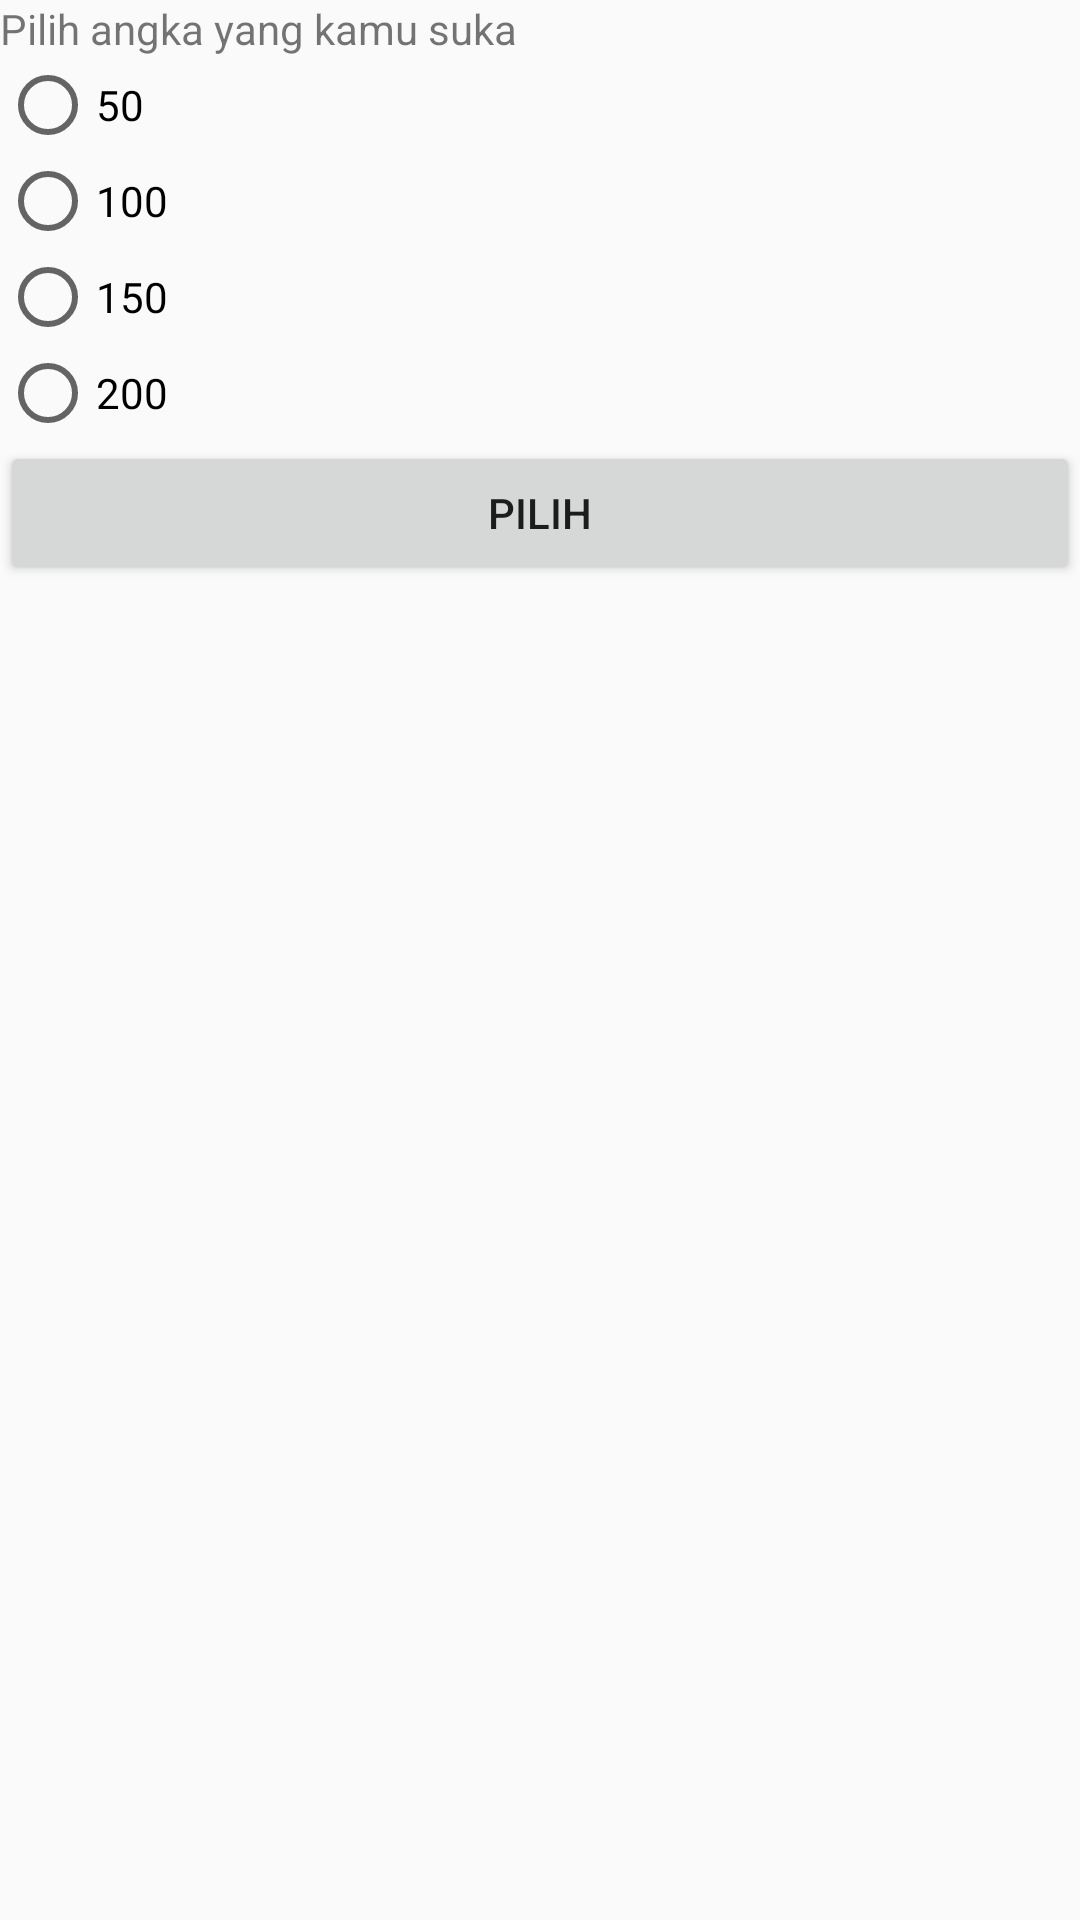

Reconstruct the res/layout file that produces this screen, plus the resources it refers to.
<!-- AndroidManifest.xml: application theme Theme.Latihan_passing_data -->
<!-- res/layout/activity_move_for_result.xml -->
<?xml version="1.0" encoding="utf-8"?>
<LinearLayout
    xmlns:android="http://schemas.android.com/apk/res/android"
    xmlns:app="http://schemas.android.com/apk/res-auto"
    xmlns:tools="http://schemas.android.com/tools"
    android:layout_width="match_parent"
    android:layout_height="match_parent"
    android:layout_marginBottom="@dimen/activity_vertical_margin"
    android:layout_marginTop="@dimen/activity_vertical_margin"
    android:layout_marginLeft="@dimen/activity_horizontal_margin"
    android:layout_marginRight="@dimen/activity_horizontal_margin"
    android:orientation="vertical">

    <TextView
        android:layout_width="match_parent"
        android:layout_height="wrap_content"
        android:layout_marginBottom="@dimen/activity_vertical_margin"
        android:text="@string/choose_number"/>

    <RadioGroup
        android:id="@+id/rg_number"
        android:layout_width="match_parent"
        android:layout_height="wrap_content"
        android:orientation="vertical">
        <RadioButton
            android:id="@+id/rb_50"
            android:layout_width="match_parent"
            android:layout_height="wrap_content"
            android:layout_marginBottom="@dimen/activity_vertical_margin"
            android:text="@string/_50"/>
        <RadioButton
            android:id="@+id/rb_100"
            android:layout_width="match_parent"
            android:layout_height="wrap_content"
            android:layout_marginBottom="@dimen/activity_vertical_margin"
            android:text="@string/_100"/>
        <RadioButton
            android:id="@+id/rb_150"
            android:layout_width="match_parent"
            android:layout_height="wrap_content"

            android:layout_marginBottom="@dimen/activity_vertical_margin"
            android:text="@string/_150" />
        <RadioButton
            android:id="@+id/rb_200"
            android:layout_width="match_parent"
            android:layout_height="wrap_content"
            android:layout_marginBottom="@dimen/activity_vertical_margin"
            android:text="@string/_200"/>
    </RadioGroup>

    <Button
        android:id="@+id/btn_choose"
        android:layout_width="match_parent"
        android:layout_height="wrap_content"
        android:text="Pilih"
        android:layout_marginBottom="@dimen/activity_vertical_margin"/>
</LinearLayout>
<!-- resources referenced by this layout -->
<resources>
  <string name="_100">100</string>
  <string name="_150">150</string>
  <string name="_200">200</string>
  <string name="_50">50</string>
  <string name="choose_number">Pilih angka yang kamu suka</string>
  <style name="Theme.Latihan_passing_data" parent="Theme.AppCompat.Light.DarkActionBar">
          
          <item name="colorPrimary">@color/green_700</item>
          <item name="colorPrimaryVariant">@color/green_700</item>
          <item name="colorOnPrimary">@color/white</item>
          
          <item name="colorSecondary">@color/green_700</item>
          <item name="colorSecondaryVariant">@color/green_700</item>
          <item name="colorOnSecondary">@color/black</item>
          
          <item name="android:statusBarColor" tools:targetApi="l">?attr/colorPrimaryVariant</item>
          
      </style>
  <!-- not gathered from this repository: default colours our renderer supplied (Android Studio template values) -->
  <color name="black">#FF000000</color>
  <color name="white">#FFFFFFFF</color>
</resources>
